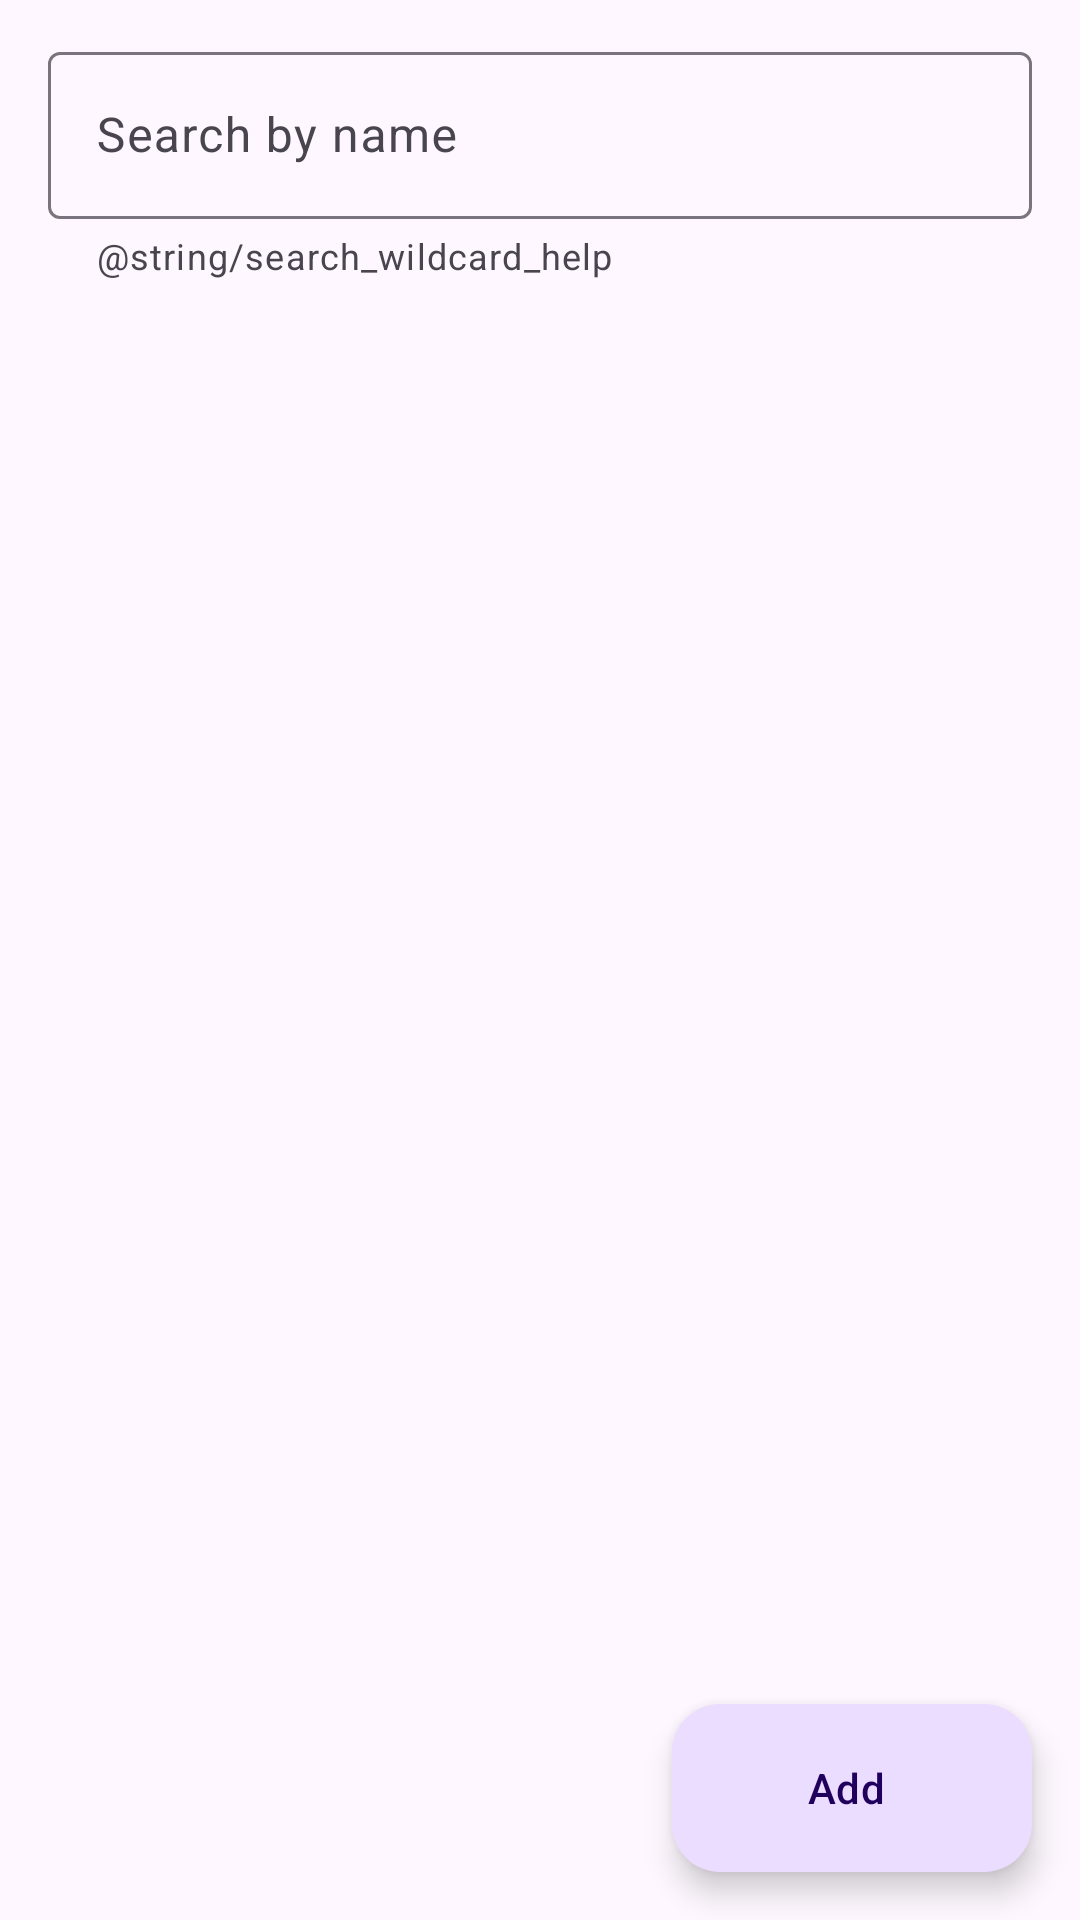

Write the Android layout XML for this screen, with the resource values it uses.
<!-- AndroidManifest.xml: application theme Theme.MemForce -->
<!-- res/layout/activity_deck_list.xml -->
<?xml version="1.0" encoding="utf-8"?>
<LinearLayout xmlns:android="http://schemas.android.com/apk/res/android"
    xmlns:app="http://schemas.android.com/apk/res-auto"
    android:layout_width="match_parent"
    android:layout_height="match_parent"
    android:orientation="vertical">

    <com.google.android.material.textfield.TextInputLayout
        android:id="@+id/searchLayout"
        style="@style/Widget.Material3.TextInputLayout.OutlinedBox"
        android:layout_width="match_parent"
        android:layout_height="wrap_content"
        android:layout_marginHorizontal="16dp"
        android:layout_marginTop="12dp"
        android:hint="@string/search_by_name"
        app:helperText="@string/search_wildcard_help"
        app:helperTextEnabled="true">

        <com.google.android.material.textfield.TextInputEditText
            android:id="@+id/searchInput"
            android:layout_width="match_parent"
            android:layout_height="wrap_content"
            android:imeOptions="actionSearch"
            android:inputType="text"
            android:maxLines="1" />

    </com.google.android.material.textfield.TextInputLayout>

    <FrameLayout
        android:layout_width="match_parent"
        android:layout_height="0dp"
        android:layout_weight="1">

        <androidx.recyclerview.widget.RecyclerView
            android:id="@+id/list"
            android:layout_width="match_parent"
            android:layout_height="match_parent"
            android:clipToPadding="false"
            android:paddingBottom="88dp" />

        <TextView
            android:id="@+id/emptyView"
            android:layout_width="wrap_content"
            android:layout_height="wrap_content"
            android:layout_gravity="center"
            android:text="@string/empty_no_results"
            android:textAppearance="?attr/textAppearanceBodyMedium"
            android:visibility="gone" />

        <com.google.android.material.floatingactionbutton.ExtendedFloatingActionButton
            android:id="@+id/addButton"
            android:layout_width="wrap_content"
            android:layout_height="wrap_content"
            android:layout_gravity="bottom|end"
            android:layout_margin="16dp"
            android:text="@string/action_add" />

    </FrameLayout>

</LinearLayout>
<!-- resources referenced by this layout -->
<resources>
  <string name="action_add">Add</string>
  <string name="empty_no_results">Nothing matches this search</string>
  <string name="search_by_name">Search by name</string>
  <style name="Theme.MemForce" parent="Theme.Material3.Light.NoActionBar" />
</resources>
